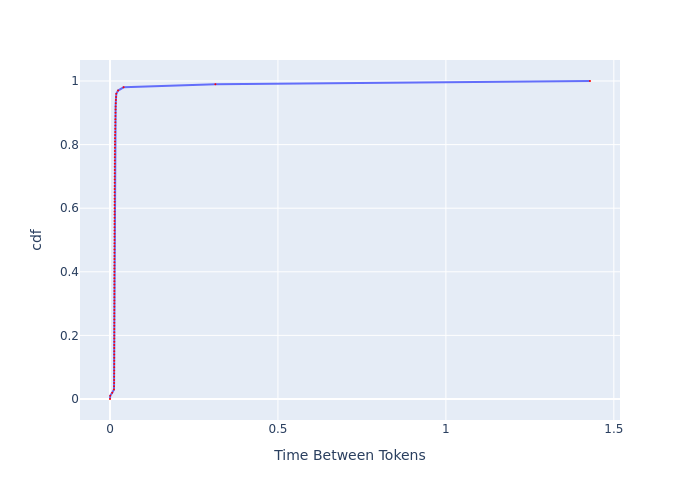

The file beside this chart, header and first rows:
, cdf, Time Between Tokens
0, 0.0, 0.0
1, 0.01, 0.000701
2, 0.02, 0.006598
3, 0.03, 0.01183
4, 0.04, 0.01202
5, 0.05, 0.01219
6, 0.06, 0.01229
7, 0.07, 0.01239
8, 0.08, 0.01246
9, 0.09, 0.01251
10, 0.1, 0.01256
11, 0.11, 0.01261
12, 0.12, 0.01264
13, 0.13, 0.01266
14, 0.14, 0.01269
15, 0.15, 0.01271
16, 0.16, 0.01274
17, 0.17, 0.01274
18, 0.18, 0.01277
19, 0.19, 0.01279
20, 0.2, 0.01282
21, 0.21, 0.01282
22, 0.22, 0.01284
23, 0.23, 0.01287
24, 0.24, 0.01287
25, 0.25, 0.01289
26, 0.26, 0.01289
27, 0.27, 0.01292
28, 0.28, 0.01292
29, 0.29, 0.01295
30, 0.3, 0.01295
31, 0.31, 0.01297
32, 0.32, 0.01297
33, 0.33, 0.01297
34, 0.34, 0.013
35, 0.35, 0.013
36, 0.36, 0.01302
37, 0.37, 0.01302
38, 0.38, 0.01305
39, 0.39, 0.01308
40, 0.4, 0.01308
41, 0.41, 0.0131
42, 0.42, 0.01313
43, 0.43, 0.01315
44, 0.44, 0.01318
45, 0.45, 0.01321
46, 0.46, 0.01323
47, 0.47, 0.01326
48, 0.48, 0.01329
49, 0.49, 0.01331
50, 0.5, 0.01334
51, 0.51, 0.01337
52, 0.52, 0.01339
53, 0.53, 0.01342
54, 0.54, 0.01345
55, 0.55, 0.01347
56, 0.56, 0.0135
57, 0.57, 0.01353
58, 0.58, 0.01355
59, 0.59, 0.01358
... 41 more rows
